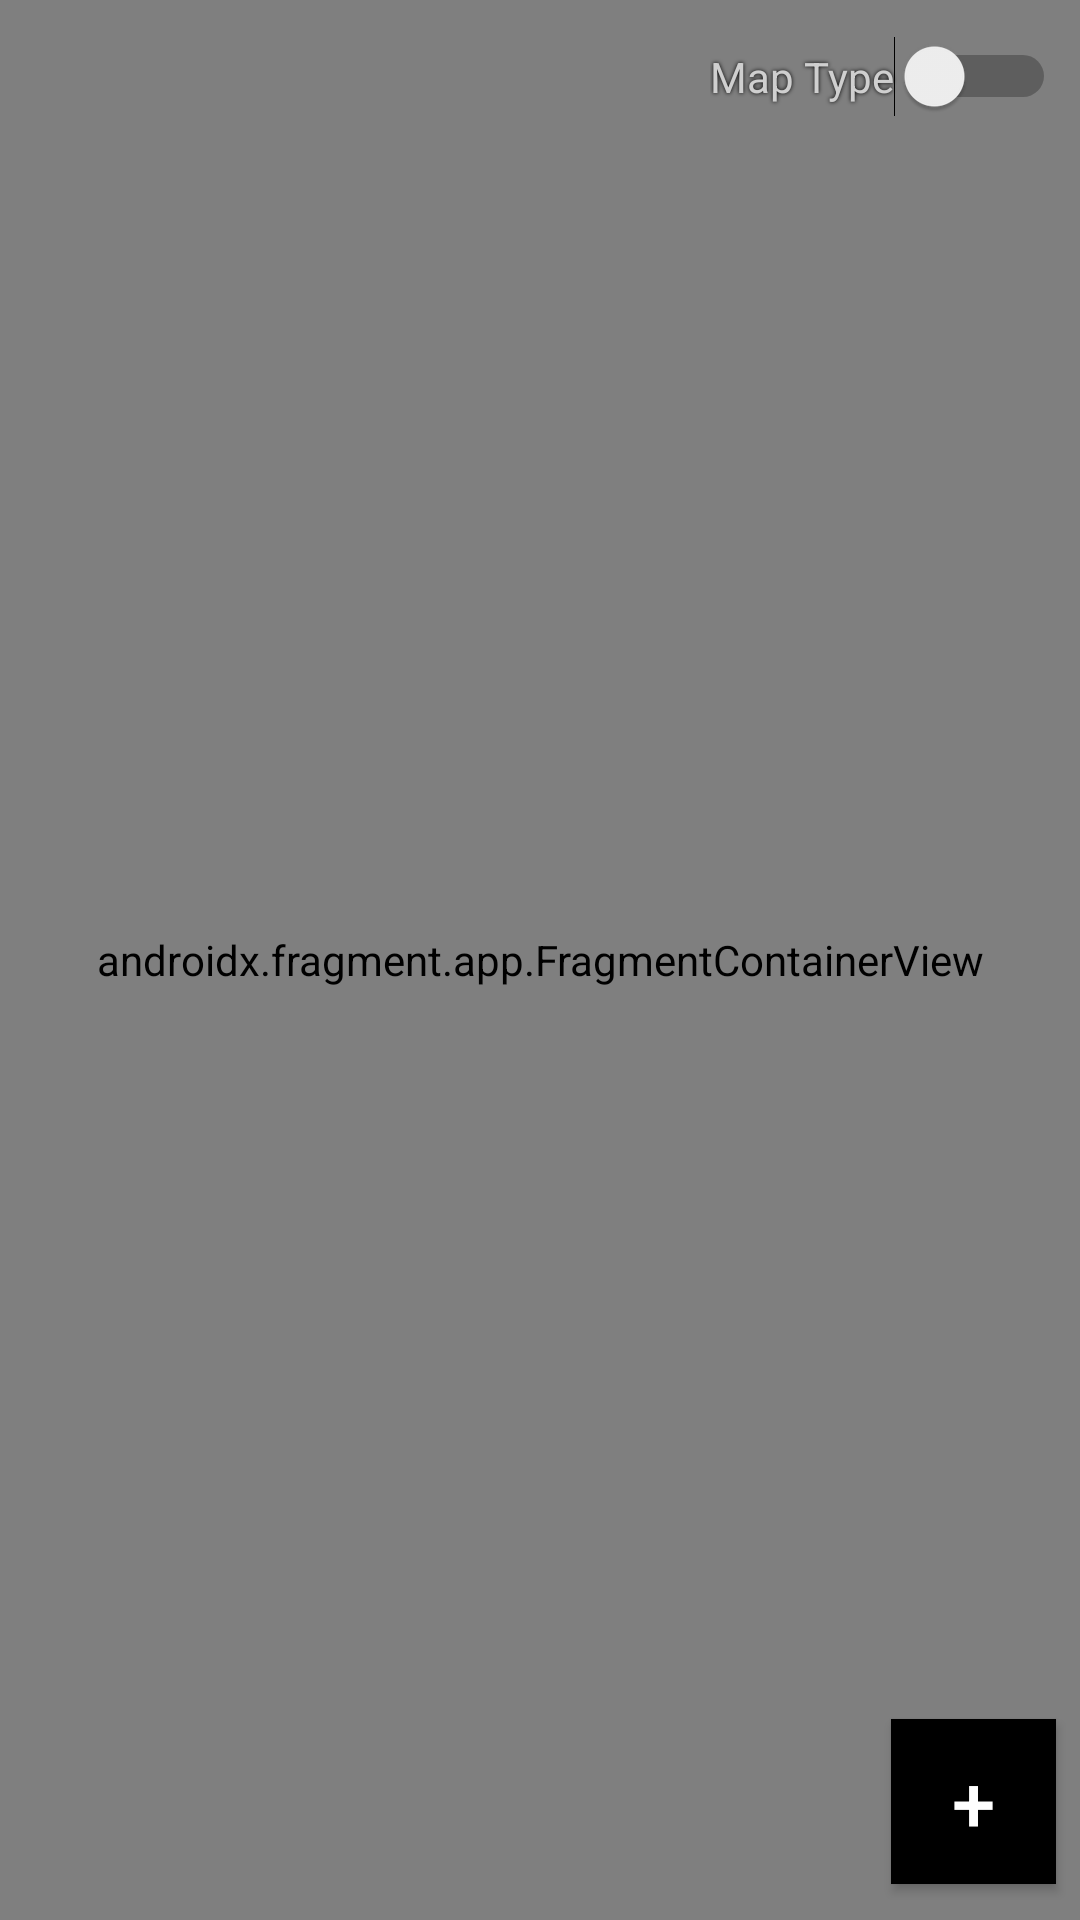

This screen was rendered from an Android layout file. Write that file and the resources it references.
<!-- AndroidManifest.xml: application theme Theme.Cloud -->
<!-- res/layout/fragment_startlocation.xml -->
<?xml version="1.0" encoding="utf-8"?>
<RelativeLayout xmlns:android="http://schemas.android.com/apk/res/android"
    xmlns:app="http://schemas.android.com/apk/res-auto"
    xmlns:tools="http://schemas.android.com/tools"
    android:layout_width="match_parent"
    android:layout_height="match_parent">


    <androidx.fragment.app.FragmentContainerView
        android:id="@+id/startMap"
        android:name="com.google.android.gms.maps.SupportMapFragment"
        android:layout_width="match_parent"
        android:layout_height="match_parent"
        tools:context=".MapsActivity" />

    <FrameLayout
        android:layout_width="match_parent"
        android:layout_height="match_parent"
        tools:context=".fragments.CorrectionFragment">

        
        <androidx.constraintlayout.widget.ConstraintLayout
            android:layout_width="match_parent"
            android:layout_height="match_parent">

            <androidx.cardview.widget.CardView
                android:id="@+id/cardView2"
                android:layout_width="match_parent"
                android:layout_height="40sp"
                android:layout_marginStart="8dp"
                android:layout_marginTop="8dp"
                android:layout_marginEnd="8dp"
                app:cardBackgroundColor="@color/black"
                app:cardCornerRadius="10dp"
                app:cardElevation="8dp"
                app:layout_constraintBottom_toBottomOf="parent"
                app:layout_constraintEnd_toEndOf="parent"
                app:layout_constraintStart_toStartOf="parent"
                app:layout_constraintTop_toTopOf="parent"
                app:layout_constraintVertical_bias="0.0"
                android:visibility="gone">

                <androidx.constraintlayout.widget.ConstraintLayout
                    android:id="@+id/LayoutUp"
                    android:layout_width="match_parent"
                    android:layout_height="match_parent"
                    >


                    <TextView
                        android:id="@+id/locationInstructionsText"
                        android:layout_width="wrap_content"
                        android:layout_height="wrap_content"
                        android:layout_marginStart="16dp"
                        android:text="@string/locationInstructions"
                        android:textColor="@color/LightYellow"
                        android:textStyle="bold"
                        app:layout_constraintBottom_toBottomOf="parent"
                        app:layout_constraintStart_toStartOf="parent"
                        app:layout_constraintTop_toTopOf="parent"
                        />

                </androidx.constraintlayout.widget.ConstraintLayout>
            </androidx.cardview.widget.CardView>

            <Button
                android:id="@+id/startLocationDone"
                android:layout_width="55dp"
                android:layout_height="55dp"
                android:layout_marginEnd="8dp"
                android:layout_marginBottom="12dp"
                android:background="@color/black"
                android:text="+"
                android:textColor="#FFFFFF"
                android:textSize="26sp"
                app:layout_constraintBottom_toBottomOf="parent"
                app:layout_constraintEnd_toEndOf="parent" />


            <Switch
                android:id="@+id/switch_map_type"
                android:layout_width="wrap_content"
                android:layout_height="wrap_content"
                android:layout_marginTop="12dp"
                android:layout_marginEnd="8dp"
                android:checked="false"
                android:shadowColor="#000000"
                android:shadowDx="0"
                android:shadowDy="0"
                android:shadowRadius="3"
                android:text="Map Type"
                android:textColor="#CFCFCF"
                app:layout_constraintEnd_toEndOf="parent"
                app:layout_constraintTop_toBottomOf="@+id/cardView2" />

            <LinearLayout
                android:id="@+id/FloorButtons"
                android:layout_width="60dp"
                android:layout_height="351dp"
                android:layout_marginStart="8dp"
                android:layout_marginTop="12dp"
                android:orientation="vertical"
                android:elevation="0dp"
                android:visibility="gone"
                app:layout_constraintStart_toStartOf="parent"
                app:layout_constraintTop_toBottomOf="@+id/cardView2">

                <Button
                    android:id="@+id/floor_lowground"
                    android:layout_width="match_parent"
                    android:layout_height="wrap_content"
                    android:text="Lo G" />

                <Button
                    android:id="@+id/floor_upground"
                    android:layout_width="match_parent"
                    android:layout_height="wrap_content"
                    android:text="Up G" />

                <Button
                    android:id="@+id/floor_1"
                    android:layout_width="match_parent"
                    android:layout_height="wrap_content"
                    android:text="F1" />

                <Button
                    android:id="@+id/floor_2"
                    android:layout_width="match_parent"
                    android:layout_height="wrap_content"
                    android:text="F2" />

                <Button
                    android:id="@+id/floor_3"
                    android:layout_width="match_parent"
                    android:layout_height="wrap_content"
                    android:text="F3" />
            </LinearLayout>


            <LinearLayout
                android:id="@+id/FloorButtonsNK"
                android:layout_width="60dp"
                android:layout_height="351dp"
                android:layout_marginStart="8dp"
                android:layout_marginTop="12dp"
                android:orientation="vertical"
                android:elevation="0dp"
                android:visibility="gone"
                app:layout_constraintStart_toStartOf="parent"
                app:layout_constraintTop_toBottomOf="@+id/cardView2">

                <Button
                    android:id="@+id/floor_ground"
                    android:layout_width="match_parent"
                    android:layout_height="wrap_content"
                    android:text="G" />

                <Button
                    android:id="@+id/floor_one"
                    android:layout_width="match_parent"
                    android:layout_height="wrap_content"
                    android:text="F1" />

                <Button
                    android:id="@+id/floor_two"
                    android:layout_width="match_parent"
                    android:layout_height="wrap_content"
                    android:text="F2" />

                <Button
                    android:id="@+id/floor_three"
                    android:layout_width="match_parent"
                    android:layout_height="wrap_content"
                    android:text="F3" />
            </LinearLayout>


        </androidx.constraintlayout.widget.ConstraintLayout>

    </FrameLayout>
</RelativeLayout>
<!-- resources referenced by this layout -->
<resources>
  <color name="LightYellow">#FFFFFFFF</color>
  <color name="black">#FF000000</color>
  <string name="locationInstructions">Long press and drag the marker to your start location</string>
  <style name="Theme.Cloud" parent="Theme.MaterialComponents.DayNight.NoActionBar">
          
          <item name="colorPrimary">@color/primaryBlue</item>
          <item name="colorPrimaryVariant">@color/darkLogoBlue</item>
          <item name="colorOnPrimary">@color/LightYellow</item>
          
          <item name="colorSecondary">@color/lightLogoBlue</item>
          <item name="colorSecondaryVariant">#60504F</item>
          <item name="colorOnSecondary">@color/black</item>
          
          <item name="android:statusBarColor" tools:targetApi="l">?attr/colorSecondary</item>
          <item name="colorControlNormal">@color/white</item>
          
  
      </style>
  <color name="primaryBlue">#FF000000</color>
  <color name="darkLogoBlue">#FF000000</color>
  <color name="lightLogoBlue">#FF000000</color>
  <color name="white">#FFFFFFFF</color>
</resources>
